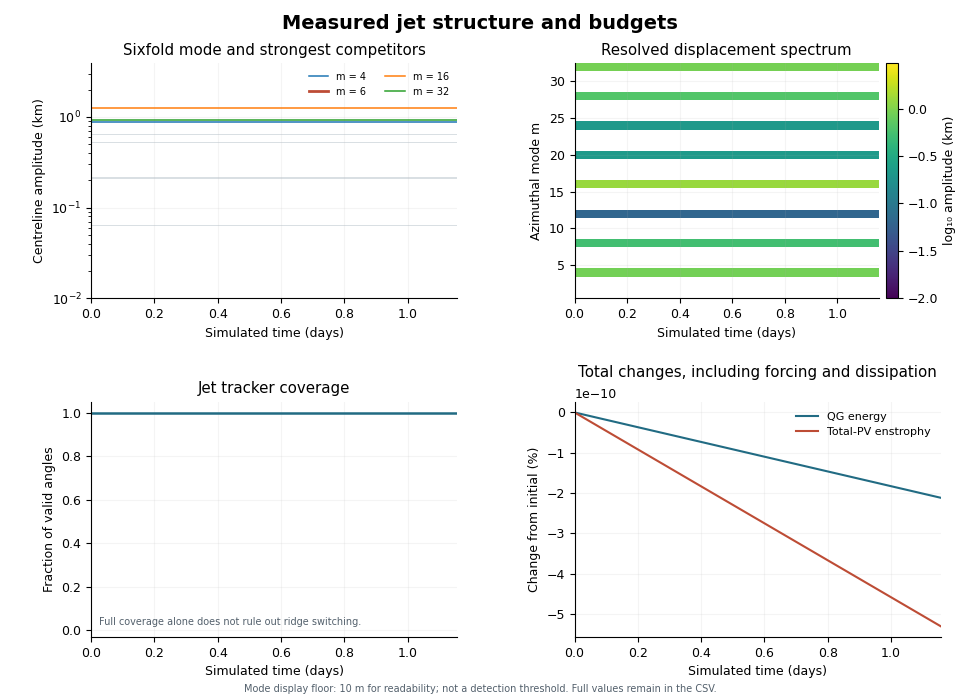

Source data for this figure (header and first rows):
time_s, step, energy_m2_s2, total_pv_enstrophy_s2, mean_s_s, mean_jet_radius_m, mean_peak_speed_m_s, jet_coverage, m1_amplitude_m, m1_real_m, m1_imag_m, m2_amplitude_m, m2_real_m, m2_imag_m, m3_amplitude_m, m3_real_m, m3_imag_m, m4_amplitude_m, m4_real_m, m4_imag_m, m5_amplitude_m, m5_real_m, m5_imag_m, m6_amplitude_m
0.0, 0.0, 246.6, 2.6911593952763816e-10, -2.117582368135751e-22, 10784053, 81.9, 1.0, 6.287005266890353e-10, -1.5080622183126655e-10, -2.7581437874365143e-10, 1.3434691618585368e-09, -5.280071491142734e-10, -4.152538954669025e-10, 6.320696286086578e-09, -3.137265341340228e-09, 3.812696726236532e-10, 887.3, 443.6, -1.457311308665036e-11, 3.6795175306801737e-09, -1.7845429233097497e-09, -4.473464759118744e-10, 2.305112946902542e-09
2000, 80.0, 246.6, 2.6911593952760957e-10, -2.6469779601696886e-22, 10784053, 81.9, 1.0, 1.988184351848611e-09, -4.299326721795498e-10, -8.96313087947773e-10, 1.7421401042318016e-07, 7.388846180826173e-08, -4.613161138027838e-08, 2.676532988361579e-09, -1.2760115926842748e-09, 4.034248688198103e-10, 887.3, 443.6, -1.8572295326338108e-08, 5.23642932309589e-09, -2.5770330264802193e-09, -4.62545991631992e-10, 1.5624671656926004e-07
4000, 160.0, 246.6, 2.6911593952758103e-10, -2.117582368135751e-22, 10784053, 81.9, 1.0, 1.0240904854754348e-09, 3.931770859506085e-10, -3.280276050787734e-10, 2.407074741034685e-07, 1.1889530418961335e-07, -1.867963232982106e-08, 3.5701344749471135e-09, -1.5888398744815884e-09, 8.136663293751351e-10, 887.3, 443.6, -2.981281023532271e-08, 4.170417566200492e-09, -2.0752774313829527e-09, 2.0327137504081191e-10, 2.3865047073571836e-07
6000, 240.0, 246.6, 2.6911593952755244e-10, -2.6469779601696886e-22, 10784053, 81.9, 1.0, 3.638175876495471e-10, -1.8079744121577177e-10, 2.0077213965426685e-11, 1.8168164347189087e-07, 9.084066366287718e-08, 1.6946666292483314e-10, 5.450551916229851e-09, -2.401359072084435e-09, 1.2886441148730733e-09, 887.3, 443.6, -9.105791498598138e-09, 3.509654347519887e-09, -1.7542125381927084e-09, 4.644115215847301e-11, 1.0017103707439668e-07
8000, 320.0, 246.6, 2.6911593952752385e-10, -3.705769144237564e-22, 10784053, 81.9, 1.0, 1.1867365111610096e-09, -1.7844665004910592e-10, -5.658998849769305e-10, 1.904838237093764e-07, 9.00991096841608e-08, 3.087348713472061e-08, 5.0545863243218026e-09, -2.4252592033412332e-09, 7.108646313566977e-10, 887.3, 443.6, 1.5693628776760863e-08, 4.111110979481329e-09, -1.990461366100741e-09, 5.131977410933865e-10, 4.3388431591371e-08
10000, 400.0, 246.6, 2.691159395274953e-10, -1.5881867761018131e-22, 10784053, 81.9, 1.0, 1.3922796758661075e-09, -1.5761606341079136e-10, -6.780618338413863e-10, 2.258436019046593e-07, 1.1036687636887008e-07, 2.3884843120609072e-08, 3.819964305474241e-09, -1.3132156103286736e-09, 1.3869017934098339e-09, 887.3, 443.6, 1.1900360835031481e-08, 5.8440680621487366e-09, -2.4682183013485177e-09, 1.5640272681909867e-09, 3.3640502905902766e-08
12000, 480.0, 246.6, 2.6911593952746677e-10, -1.0587911840678754e-22, 10784053, 81.9, 1.0, 6.263996324405458e-10, 2.177974541458146e-10, -2.250741963176021e-10, 2.6473696489112204e-07, 1.312860755812532e-07, 1.6893238393341412e-08, 3.234967461927889e-09, -1.5137111909603441e-09, 5.70028113600074e-10, 887.3, 443.6, 1.5149222636839316e-08, 4.21051099184335e-09, -1.9852431402493193e-09, 7.006499676739016e-10, 1.0268303332609292e-07
14000, 560.0, 246.6, 2.6911593952743824e-10, -2.117582368135751e-22, 10784053, 81.9, 1.0, 1.1499604151149805e-09, 5.460258812996067e-10, -1.8016097256021466e-10, 2.871484972315724e-07, 1.4299202588416745e-07, -1.2916864911005632e-08, 3.854974013599282e-09, -1.8339259592418481e-09, 5.932299195087075e-10, 887.3, 443.6, 3.41670128634064e-08, 4.769726998766558e-09, -1.8722971617535224e-09, 1.4771855837302104e-09, 1.1976103286599232e-07
16000, 640.0, 246.6, 2.6911593952740965e-10, -2.117582368135751e-22, 10784053, 81.9, 1.0, 3.0636956685883864e-10, -1.2495446652691397e-10, -8.86112812755376e-11, 2.741253953269645e-07, 1.3648092805043334e-07, -1.2615045354004273e-08, 3.7553695038912204e-09, -1.813092846229362e-09, 4.882564476184194e-10, 887.3, 443.6, 2.4147813862087888e-08, 5.499521091523142e-09, -1.9828045575801905e-09, 1.9051690595498863e-09, 1.3935407230079491e-07
18000, 720.0, 246.6, 2.691159395273811e-10, -1.5881867761018131e-22, 10784053, 81.9, 1.0, 1.2148512178306625e-10, 2.977710917346283e-11, -5.294320044097528e-11, 2.637342526833361e-07, 1.296588316613957e-07, 2.4031778581938093e-08, 3.0526134549297228e-09, -1.2062438751551478e-09, 9.351940653977584e-10, 887.3, 443.6, 3.881191468953678e-08, 3.789268667757902e-09, -1.360830184340658e-09, 1.3182490161196054e-09, 1.9203781446907806e-07
20000, 800.0, 246.6, 2.691159395273525e-10, -5.293955920339377e-23, 10784053, 81.9, 1.0, 1.0795995838725063e-09, 2.790329745039344e-10, -4.6208702049928737e-10, 2.5254138191970323e-07, 1.257330470454892e-07, 1.1639943132814146e-08, 3.3520003154704084e-09, -1.396735014067316e-09, 9.26341097656152e-10, 887.3, 443.6, 2.1637310195406676e-08, 4.404519150273063e-09, -1.5874168942294395e-09, 1.526451715644978e-09, 1.339755035975189e-07
22000, 880.0, 246.6, 2.69115939527324e-10, -2.117582368135751e-22, 10784053, 81.9, 1.0, 7.683600930503939e-10, 2.3919331700502274e-10, -3.0063410526458433e-10, 3.118079481832487e-07, 1.559039686880068e-07, -4.104742225131809e-11, 4.1896782230394465e-09, -1.8607453158539202e-09, 9.622773886361656e-10, 887.3, 443.6, 4.228785748239261e-08, 3.520039791881015e-09, -1.2387166255696987e-09, 1.2503004261551117e-09, 9.132405181051886e-08
24000, 960.0, 246.6, 2.6911593952729544e-10, -1.0587911840678754e-22, 10784053, 81.9, 1.0, 5.721509469358775e-10, 2.1699722512696302e-10, -1.8641722239938948e-10, 2.475263204038976e-07, 1.236329044079159e-07, 5.676686607200862e-09, 4.617683773780836e-09, -1.975682077196931e-09, 1.1947515174723674e-09, 887.3, 443.6, 3.3142531247815695e-08, 3.297494014450172e-09, -1.2095957420873068e-09, 1.1203770948024308e-09, 1.546842256952228e-07
26000, 1040, 246.6, 2.6911593952726685e-10, -2.117582368135751e-22, 10784053, 81.9, 1.0, 1.0631416961379897e-09, -2.2655386702455062e-10, -4.808751520436595e-10, 2.701014736982886e-07, 1.3361719955658676e-07, 1.9625124360168734e-08, 4.405335170095251e-09, -1.6227697111996045e-09, 1.4894169848073742e-09, 887.3, 443.6, 7.851734328391381e-08, 3.2611297136871613e-09, -1.2131901409399386e-09, 1.0894546499508175e-09, 2.5074636861615395e-07
28000, 1120, 246.6, 2.691159395272383e-10, -1.0587911840678754e-22, 10784053, 81.9, 1.0, 5.734654825677657e-10, -2.8577523557436913e-10, 2.3413236781443125e-11, 3.141589569099294e-07, 1.552087294637911e-07, -2.4170495442158805e-08, 3.1835323145295155e-09, -1.221066112419875e-09, 1.0211351764155552e-09, 887.3, 443.6, 4.9967959350441206e-08, 4.458253091619022e-09, -6.695194719617979e-10, 2.1262052661717867e-09, 1.451174158904297e-07
30000, 1200, 246.6, 2.6911593952720973e-10, -1.0587911840678754e-22, 10784053, 81.9, 1.0, 9.146107229932521e-10, -4.524729825384889e-10, -6.63053069239873e-11, 2.963061807128332e-07, 1.4547354428234232e-07, -2.8049707593661804e-08, 3.2357880777837195e-09, -1.0843191628535148e-09, 1.200763537983423e-09, 887.3, 443.6, 5.1389535510932345e-08, 3.1854562496021674e-09, -6.067466529202648e-10, 1.4726307679464096e-09, 1.5634541286896864e-07
32000, 1280, 246.6, 2.6911593952718124e-10, -1.5881867761018131e-22, 10784053, 81.9, 1.0, 1.2588079338036918e-09, -5.744065371497224e-10, -2.573062059714933e-10, 2.8377895012921564e-07, 1.403073345803326e-07, 2.1129954970907267e-08, 4.9341527020996545e-09, -1.7144341452674579e-09, 1.7740296737795486e-09, 887.3, 443.6, 3.889734379530157e-08, 4.3059107519836506e-09, -1.0484926507261763e-09, 1.880393579117228e-09, 2.446956710524023e-07
34000, 1360, 246.6, 2.691159395271527e-10, -2.6469779601696886e-22, 10784053, 81.9, 1.0, 1.286708131070419e-09, -6.323817716394034e-10, -1.1831208111977452e-10, 2.8735135608762263e-07, 1.419257785073569e-07, 2.2355622479134732e-08, 3.6203448336180526e-09, -1.2658429366436192e-09, 1.2939728893318009e-09, 887.3, 443.6, 4.871291005138624e-08, 3.073780816188779e-09, -8.905721592277082e-10, 1.252562715276579e-09, 2.1560579223156247e-07
36000, 1440, 246.6, 2.6911593952712417e-10, -2.6469779601696886e-22, 10784053, 81.9, 1.0, 1.0866820696818202e-09, -5.228912414168007e-10, -1.476625537893344e-10, 2.8768151912142476e-07, 1.4265566442696178e-07, -1.8426218220371184e-08, 3.717081756016607e-09, -7.899315177281905e-10, 1.6823145938044743e-09, 887.3, 443.6, 6.795175053753155e-08, 3.721187145566216e-09, -5.380191699562904e-10, 1.781107468919648e-09, 1.5167037080688835e-07
38000, 1520, 246.6, 2.691159395270956e-10, -2.117582368135751e-22, 10784053, 81.9, 1.0, 1.5396775284345017e-09, -6.583977412649094e-10, -3.9895380332666263e-10, 2.8118139920412004e-07, 1.3853585427467705e-07, -2.3949152281075056e-08, 2.8938189079677162e-09, -5.674223757523578e-10, 1.3310066925163888e-09, 887.3, 443.6, 9.163190184895913e-08, 3.1452657537310537e-09, -5.779554612672655e-10, 1.4625804764831527e-09, 2.0606415746793136e-07
40000, 1600, 246.6, 2.6911593952706704e-10, -1.5881867761018131e-22, 10784053, 81.9, 1.0, 2.265940492204832e-09, -9.721197279254234e-10, -5.818975967741835e-10, 3.0870780465402023e-07, 1.5429563846838493e-07, 4.24065009280778e-09, 4.687244195911996e-09, -7.901664705261485e-10, 2.2064001193990002e-09, 887.3, 443.6, 7.182737016522526e-08, 3.1398841077632623e-09, -2.620001598390647e-10, 1.5479256987305234e-09, 2.4913715876537773e-07
42000, 1680, 246.6, 2.691159395270385e-10, -2.117582368135751e-22, 10784053, 81.9, 1.0, 1.9852959610574627e-09, -9.923079839306106e-10, -2.5978419415650932e-11, 2.888557122380153e-07, 1.4338918643059312e-07, -1.7290079175798687e-08, 3.758663518353687e-09, -8.230491251500401e-10, 1.6895200497894317e-09, 887.3, 443.6, 8.371517381533523e-08, 2.112181055266744e-09, -4.063420217587716e-10, 9.747888817123061e-10, 2.609674686867025e-07
44000, 1760, 246.6, 2.6911593952701e-10, -2.6469779601696886e-22, 10784053, 81.9, 1.0, 2.4553915916078013e-09, -1.1772189938912762e-09, -3.4841413211318516e-10, 3.340483923652117e-07, 1.6634992587367176e-07, -1.499280735117736e-08, 4.361790747522394e-09, -4.3531005960378227e-10, 2.137009542164176e-09, 887.3, 443.6, 9.659468346178022e-08, 4.37577704454897e-09, -6.228718676639901e-10, 2.097352336249969e-09, 2.1818731983116377e-07
46000, 1840, 246.6, 2.691159395269814e-10, -2.6469779601696886e-22, 10784053, 81.9, 1.0, 2.223670242703663e-09, -9.346580201155222e-10, -6.021558955164134e-10, 3.0000399151040195e-07, 1.4691231121509595e-07, -3.028814196978955e-08, 3.3389223331238415e-09, -8.482364440472641e-11, 1.6673048719439975e-09, 887.3, 443.6, 9.411405247227044e-08, 3.4031464529634133e-09, -1.286726577139537e-10, 1.6967011499483913e-09, 2.711829389080161e-07
48000, 1920, 246.6, 2.691159395269529e-10, -3.1763735522036263e-22, 10784053, 81.9, 1.0, 1.8805940575782e-09, -5.496594389518982e-10, -7.629108752145915e-10, 3.1696398763785807e-07, 1.5726607469130412e-07, -1.9593981627331736e-08, 4.194674662145112e-09, -3.430809809085784e-10, 2.0690865909500643e-09, 887.3, 443.6, 1.2443491254682866e-07, 2.49320832330718e-09, 1.8050438181186716e-10, 1.2334667016173423e-09, 2.8740318787832723e-07
50000, 2000, 246.6, 2.6911593952692435e-10, 0.0, 10784053, 81.9, 1.0, 1.1785223917127106e-09, -5.432418169625129e-10, 2.282916670518868e-10, 3.5056047319485856e-07, 1.7279179663394945e-07, -2.943053444405387e-08, 3.903474865151614e-09, -2.9159221210445847e-10, 1.9298323729167854e-09, 887.3, 443.6, 1.1765278616040733e-07, 2.4744545151742942e-09, 6.066114919020846e-10, 1.0783106161069452e-09, 2.841197008030505e-07
52000, 2080, 246.6, 2.691159395268958e-10, -2.6469779601696886e-22, 10784053, 81.9, 1.0, 2.397369930400914e-09, -1.1986540155501442e-09, 8.613756621558524e-12, 3.5339673049770134e-07, 1.7061273069884919e-07, -4.5973997053749827e-08, 2.108882296046726e-09, -2.3986596412820895e-10, 1.0267962085524433e-09, 887.3, 443.6, 1.0895571905441178e-07, 2.3977628550823696e-09, 7.02888453613721e-10, 9.712180491937438e-10, 2.9643147442784843e-07
54000, 2160, 246.6, 2.691159395268672e-10, -3.1763735522036263e-22, 10784053, 81.9, 1.0, 1.8570865025292116e-09, -9.270624761686324e-10, -5.241883963928255e-11, 3.264490822118242e-07, 1.5315881367112322e-07, -5.6432513802680734e-08, 2.5488447749247633e-09, -3.5007777417680093e-10, 1.225397067767315e-09, 887.3, 443.6, 1.0370924364227423e-07, 2.577536983994328e-09, 7.933389648921245e-10, 1.0156463522055977e-09, 3.1174903351382597e-07
56000, 2240, 246.6, 2.6911593952683863e-10, -3.705769144237564e-22, 10784053, 81.9, 1.0, 1.1137210116305106e-09, -5.250803446364847e-10, 1.8542991833372627e-10, 3.341016129883935e-07, 1.6368638032165311e-07, -3.335777042244735e-08, 3.292518692800407e-09, -5.853710010544294e-10, 1.5386717085637731e-09, 887.3, 443.6, 1.27597987997774e-07, 2.320681709594199e-09, 4.1502201181881697e-10, 1.0835809286883584e-09, 2.996551002843137e-07
58000, 2320, 246.6, 2.691159395268101e-10, -1.5881867761018131e-22, 10784053, 81.9, 1.0, 1.8138567010126566e-09, -9.021833749203425e-10, -9.265090916699136e-11, 3.624691117760404e-07, 1.799975968373878e-07, -2.1138339118604362e-08, 3.7040879122390743e-09, -8.03681309157077e-10, 1.6685811843331066e-09, 887.3, 443.6, 1.1169713784021774e-07, 2.56885544493499e-09, 9.472166261225032e-10, 8.674878889299483e-10, 3.217911512820577e-07
60000, 2400, 246.6, 2.6911593952678156e-10, -2.117582368135751e-22, 10784053, 81.9, 1.0, 7.461198258395351e-10, -3.5635202443194833e-10, 1.1039444420330508e-10, 3.3969346611109485e-07, 1.6391294745214207e-07, -4.450234136754716e-08, 2.548520342220902e-09, -1.25597428753584e-10, 1.2680553101378993e-09, 887.3, 443.6, 1.0470875141758522e-07, 2.449684442498786e-09, 1.0827010201966105e-09, 5.72710195317288e-10, 3.830720894937797e-07
62000, 2480, 246.6, 2.69115939526753e-10, -1.0587911840678754e-22, 10784053, 81.9, 1.0, 1.7269743199466488e-09, -8.586236314537625e-10, -9.151794877482189e-11, 3.789047065713577e-07, 1.7984549142763879e-07, -5.956335600545673e-08, 2.944699600252315e-09, -1.4773036127735396e-10, 1.464919681855766e-09, 887.3, 443.6, 1.1133391465042072e-07, 2.358987474670235e-09, 4.762720588284234e-10, 1.0790599623709972e-09, 3.1674324114901726e-07
64000, 2560, 246.6, 2.691159395267245e-10, -3.1763735522036263e-22, 10784053, 81.9, 1.0, 2.103621285410968e-09, -8.719369917445066e-10, 5.882444309435186e-10, 3.3776659441815403e-07, 1.5196673201798048e-07, -7.367279305133441e-08, 3.3528295191822143e-09, 1.1071455850873867e-10, 1.6727548334137686e-09, 887.3, 443.6, 1.132383172119944e-07, 2.604450696981571e-09, 1.0045154239277406e-09, 8.286975451533686e-10, 3.094329744696884e-07
66000, 2640, 246.6, 2.6911593952669594e-10, -2.117582368135751e-22, 10784053, 81.9, 1.0, 2.2955587943759456e-09, -7.7242121834489e-10, 8.489776240041794e-10, 3.704070695398768e-07, 1.7754171734749333e-07, -5.271895192985691e-08, 3.134759019298478e-09, 1.0357818306753568e-10, 1.5639533520091694e-09, 887.3, 443.6, 1.2426609738251197e-07, 2.4662910131789017e-09, 8.475454807113338e-10, 8.957201005601847e-10, 2.9161217615807727e-07
68000, 2720, 246.6, 2.691159395266674e-10, -1.5881867761018131e-22, 10784053, 81.9, 1.0, 2.122809215941224e-09, -1.0509533391693063e-09, 1.4858270663214372e-10, 3.316418321715958e-07, 1.592101278270598e-07, -4.635419515884741e-08, 2.3851896762638216e-09, 8.957449103440417e-11, 1.189226159523413e-09, 887.3, 443.6, 1.0988637920582454e-07, 2.0826502732370557e-09, 7.076216156241976e-10, 7.639566016829727e-10, 3.520550219409941e-07
70000, 2800, 246.6, 2.6911593952663877e-10, -2.117582368135751e-22, 10784053, 81.9, 1.0, 1.9951917226049314e-09, -9.806595042189454e-10, -1.8304217894480089e-10, 3.6331096961008475e-07, 1.7136035808107407e-07, -6.028551101285492e-08, 2.765555195792769e-09, 4.4851731217931954e-10, 1.3080160954359598e-09, 887.3, 443.6, 1.223433304886612e-07, 2.280973388843854e-09, 6.967613646540687e-10, 9.029028191775978e-10, 3.4408496493701723e-07
72000, 2880, 246.6, 2.6911593952661023e-10, -1.5881867761018131e-22, 10784053, 81.9, 1.0, 2.4243310300380105e-09, -1.2089603589831515e-09, -8.809135149729425e-11, 3.760641042325814e-07, 1.7932983319547525e-07, -5.6540813127744136e-08, 3.291800487551625e-09, 2.1313439901859965e-10, 1.6320420767909936e-09, 887.3, 443.6, 1.0698421757382448e-07, 1.800972929144356e-09, 4.604796938818052e-10, 7.738438630629692e-10, 3.484568740358696e-07
74000, 2960, 246.6, 2.691159395265818e-10, -1.5881867761018131e-22, 10784053, 81.9, 1.0, 2.040186075463826e-09, -9.903727813151716e-10, 2.4444132150512763e-10, 3.2037250566800394e-07, 1.4830814178720983e-07, -6.053371520585592e-08, 2.8876961764060713e-09, 4.885578164248727e-10, 1.358678976733548e-09, 887.3, 443.6, 1.3272854286267627e-07, 2.081155363738766e-09, 5.343445587237107e-10, 8.929041407491746e-10, 3.96847336105514e-07
76000, 3040, 246.6, 2.691159395265532e-10, -1.5881867761018131e-22, 10784053, 81.9, 1.0, 2.472454613184819e-09, -1.1754056888296166e-09, 3.8298749357087064e-10, 3.722876825480163e-07, 1.80199690349683e-07, -4.666477517487364e-08, 3.4776426151186497e-09, 6.699306393582244e-10, 1.6045848304378927e-09, 887.3, 443.6, 1.1352182105955282e-07, 1.6875160507472528e-09, 5.92256002265559e-10, 6.009662496037688e-10, 2.7005117783716077e-07
78000, 3120, 246.6, 2.6911593952652467e-10, -2.117582368135751e-22, 10784053, 81.9, 1.0, 2.1893130165493784e-09, -1.0449790958470355e-09, 3.260238646952808e-10, 3.4714431890025284e-07, 1.519512232385346e-07, -8.389350566338926e-08, 3.2976291287758603e-09, 9.80847087501186e-10, 1.3253408839533324e-09, 887.3, 443.6, 8.748372799516347e-08, 2.0205277190676132e-09, 8.453847992010802e-10, 5.531343482011329e-10, 2.9411134344878027e-07
80000, 3200, 246.6, 2.691159395264961e-10, -5.293955920339377e-23, 10784053, 81.9, 1.0, 2.6309763930036663e-09, -1.2618253701172458e-09, -3.71895053024534e-10, 3.099583570683817e-07, 1.3001146549464062e-07, -8.435380619194651e-08, 2.6589578928909876e-09, 8.585105762095838e-10, 1.0151225835228514e-09, 887.3, 443.6, 1.3170354738652652e-07, 2.0847263721866737e-09, 1.0067588441921139e-09, 2.701067221740535e-10, 3.289558859081322e-07
82000, 3280, 246.6, 2.691159395264676e-10, -5.293955920339377e-23, 10784053, 81.9, 1.0, 2.2896620982809495e-09, -1.0949135129420838e-09, 3.343688535927135e-10, 3.993951912722355e-07, 1.937739834071787e-07, -4.8278080506176165e-08, 2.0994111511193063e-09, 4.926612796730802e-10, 9.269124332275978e-10, 887.3, 443.6, 1.3276565835853818e-07, 2.574019612228673e-09, 9.695775639152594e-10, 8.463531110515355e-10, 2.954162190419367e-07
84000, 3360, 246.6, 2.69115939526439e-10, -1.0587911840678754e-22, 10784053, 81.9, 1.0, 2.821978031785555e-09, -1.2535824427888858e-09, 6.47627255527065e-10, 3.5056959175685146e-07, 1.6372300074686388e-07, -6.260621928038606e-08, 2.9921477314740738e-09, 8.578259288090824e-10, 1.2257127263776763e-09, 887.3, 443.6, 1.0776179802323642e-07, 2.0653443902189912e-09, 1.032439437646341e-09, 2.1924190857842203e-11, 4.023680945604284e-07
86000, 3440, 246.6, 2.6911593952641046e-10, -3.1763735522036263e-22, 10784053, 81.9, 1.0, 2.2225920614425686e-09, -1.071955719251289e-09, 2.9306962289076134e-10, 3.6532491929715413e-07, 1.6599434439336215e-07, -7.623287869604509e-08, 2.9662991621694813e-09, 9.81496997256828e-10, 1.1119335970496043e-09, 887.3, 443.6, 9.715387281832792e-08, 2.328696634253897e-09, 9.991386680970511e-10, -5.978535987259824e-10, 3.5795875305940987e-07
88000, 3520, 246.6, 2.6911593952638193e-10, -3.1763735522036263e-22, 10784053, 81.9, 1.0, 2.520496012892506e-09, -1.239507380685407e-09, 2.276982454437378e-10, 4.114231484538331e-07, 1.7803899747074561e-07, -1.0305031368476294e-07, 2.0320486763448437e-09, 8.330118816957111e-10, 5.817187127061314e-10, 887.3, 443.6, 8.75740065945744e-08, 2.2529941433388214e-09, 9.840960046858528e-10, -5.482250505413807e-10, 2.6403071934296505e-07
90000, 3600, 246.6, 2.691159395263534e-10, -1.5881867761018131e-22, 10784053, 81.9, 1.0, 2.7969657722766096e-09, -1.370242191316922e-09, 2.796260359063909e-10, 3.427948947682723e-07, 1.2859445759103337e-07, -1.1331615262911833e-07, 2.1067550286710234e-09, 7.665638198280552e-10, 7.224846696216344e-10, 887.3, 443.6, 1.1430024936408421e-07, 1.8284250318126776e-09, 7.866516524599218e-10, -4.657936258922746e-10, 3.1519719048072443e-07
92000, 3680, 246.6, 2.691159395263248e-10, -3.1763735522036263e-22, 10784053, 81.9, 1.0, 2.7053865849985304e-09, -1.2696249187784916e-09, 4.667244467447694e-10, 3.632299209864389e-07, 1.653886095532976e-07, -7.503733540698616e-08, 2.457282639591951e-09, 7.60312938533995e-10, 9.65134046756096e-10, 887.3, 443.6, 1.2792040779727483e-07, 2.2354628213804646e-09, 9.31332680112165e-10, -6.180153278023681e-10, 3.2655939752152937e-07
94000, 3760, 246.6, 2.6911593952629626e-10, -3.705769144237564e-22, 10784053, 81.9, 1.0, 2.0479162262975723e-09, -9.672154040648214e-10, 3.3613178906932717e-10, 3.939910926276318e-07, 1.9102769467988562e-07, -4.812135838447615e-08, 3.5255219635661527e-09, 1.2165407446850116e-09, 1.2756782099801158e-09, 887.3, 443.6, 1.0133410594587784e-07, 2.40149908487306e-09, 7.021987534648765e-10, -9.740207258030548e-10, 3.3501438699244326e-07
96000, 3840, 246.6, 2.691159395262677e-10, -2.117582368135751e-22, 10784053, 81.9, 1.0, 1.9680843879417927e-09, -8.661547528592766e-10, 4.670278188869917e-10, 3.389467534464285e-07, 1.4084959490092945e-07, -9.424763675664533e-08, 2.748855281033564e-09, 1.1473547248088936e-09, 7.567221910815332e-10, 887.3, 443.6, 4.8364836501156735e-08, 1.8184025706070014e-09, 5.827454666966029e-10, -6.978930421218542e-10, 3.1371845461479164e-07
98000, 3920, 246.6, 2.6911593952623913e-10, -2.117582368135751e-22, 10784053, 81.9, 1.0, 2.3528356132137663e-09, -9.774074290665643e-10, 6.547011328134684e-10, 3.681161023639602e-07, 1.4204591896789983e-07, -1.1704837935432188e-07, 2.3465751896662416e-09, 8.658528511457714e-10, 7.917718234138091e-10, 887.3, 443.6, 7.89487786158184e-08, 2.5947598466891354e-09, 7.885192745662708e-10, -1.0302582293459434e-09, 2.3169023200902434e-07
100000, 4000, 246.6, 2.691159395262106e-10, -1.5881867761018131e-22, 10784053, 81.9, 1.0, 2.715302728919007e-09, -1.2609253493186165e-09, 5.032737732730336e-10, 3.502892422102134e-07, 1.4064756454798853e-07, -1.0437385155665563e-07, 2.8852514968746393e-09, 9.821134325546963e-10, 1.0567034852076378e-09, 887.3, 443.6, 1.166081211244495e-07, 3.0278364377952986e-09, 2.502196770769337e-10, -1.4930969448477703e-09, 2.612505228975013e-07
